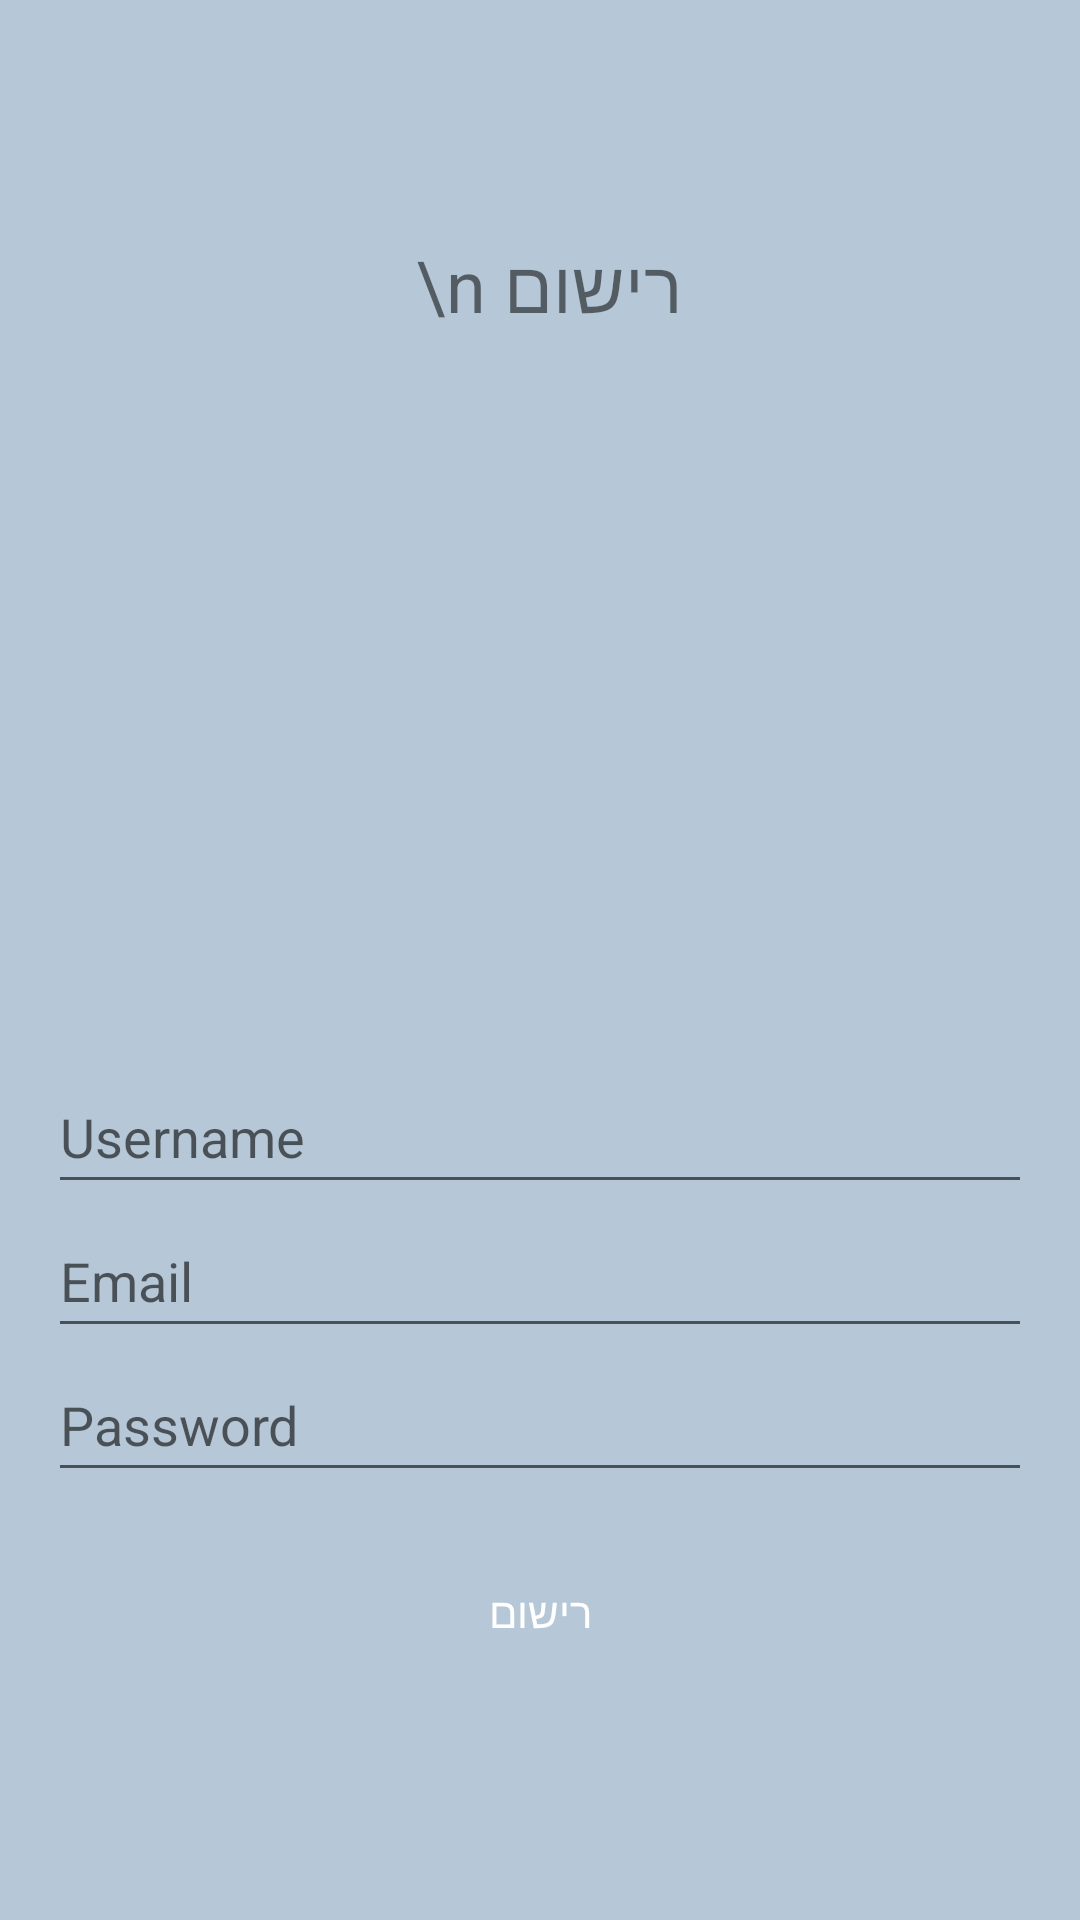

Produce the Android XML layout that renders to this screen, including the resource entries it uses.
<!-- AndroidManifest.xml: application theme AppTheme.NoActionBar -->
<!-- res/layout/activity_register.xml -->
<?xml version="1.0" encoding="utf-8"?>
<LinearLayout xmlns:android="http://schemas.android.com/apk/res/android"
    android:layout_width="match_parent"
    android:layout_height="match_parent"
    android:background="#807496B5"
    android:fitsSystemWindows="false">

    <LinearLayout
        android:layout_width="match_parent"
        android:layout_height="wrap_content"
        android:layout_gravity="center_vertical"
        android:layout_marginLeft="16dp"
        android:layout_marginRight="16dp"
        android:orientation="vertical">

        <TextView
            android:id="@+id/textView3"
            android:layout_width="match_parent"
            android:layout_height="wrap_content"
            android:gravity="center"
            android:text=" \n רישום"
            android:textSize="24sp" />

        <ImageView
            android:id="@+id/imageView"
            android:layout_width="wrap_content"
            android:layout_height="210dp"
            android:layout_gravity="center_horizontal"
            android:layout_margin="16dp"
            android:src="@drawable/login" />

        <EditText
            android:id="@+id/editTextUserName"
            android:layout_width="match_parent"
            android:layout_height="wrap_content"
            android:hint="@string/username"
            android:inputType="textPersonName"
            android:minHeight="48dp" />

        <EditText
            android:id="@+id/editTextEmail"
            android:layout_width="match_parent"
            android:layout_height="wrap_content"
            android:hint="@string/email"
            android:inputType="textEmailAddress"
            android:minHeight="48dp" />

        <EditText
            android:id="@+id/editTextPassword"
            android:layout_width="match_parent"
            android:layout_height="wrap_content"
            android:hint="@string/password"
            android:inputType="textPassword"
            android:minHeight="48dp" />

        <Button
            android:id="@+id/buttonRegister"
            android:layout_width="match_parent"
            android:layout_height="wrap_content"
            android:layout_gravity="center_horizontal"
            android:layout_marginTop="16dp"
            android:layout_weight="1"
            android:background="@drawable/mybutton"
            android:text="רישום"
            android:textColor="@android:color/white" />

    </LinearLayout>
</LinearLayout>
<!-- resources referenced by this layout -->
<resources>
  <string name="email">Email</string>
  <string name="password">Password</string>
  <string name="username">Username</string>
  <style name="AppTheme.NoActionBar">
          <item name="windowActionBar">false</item>
          <item name="windowNoTitle">true</item>
      </style>
</resources>
